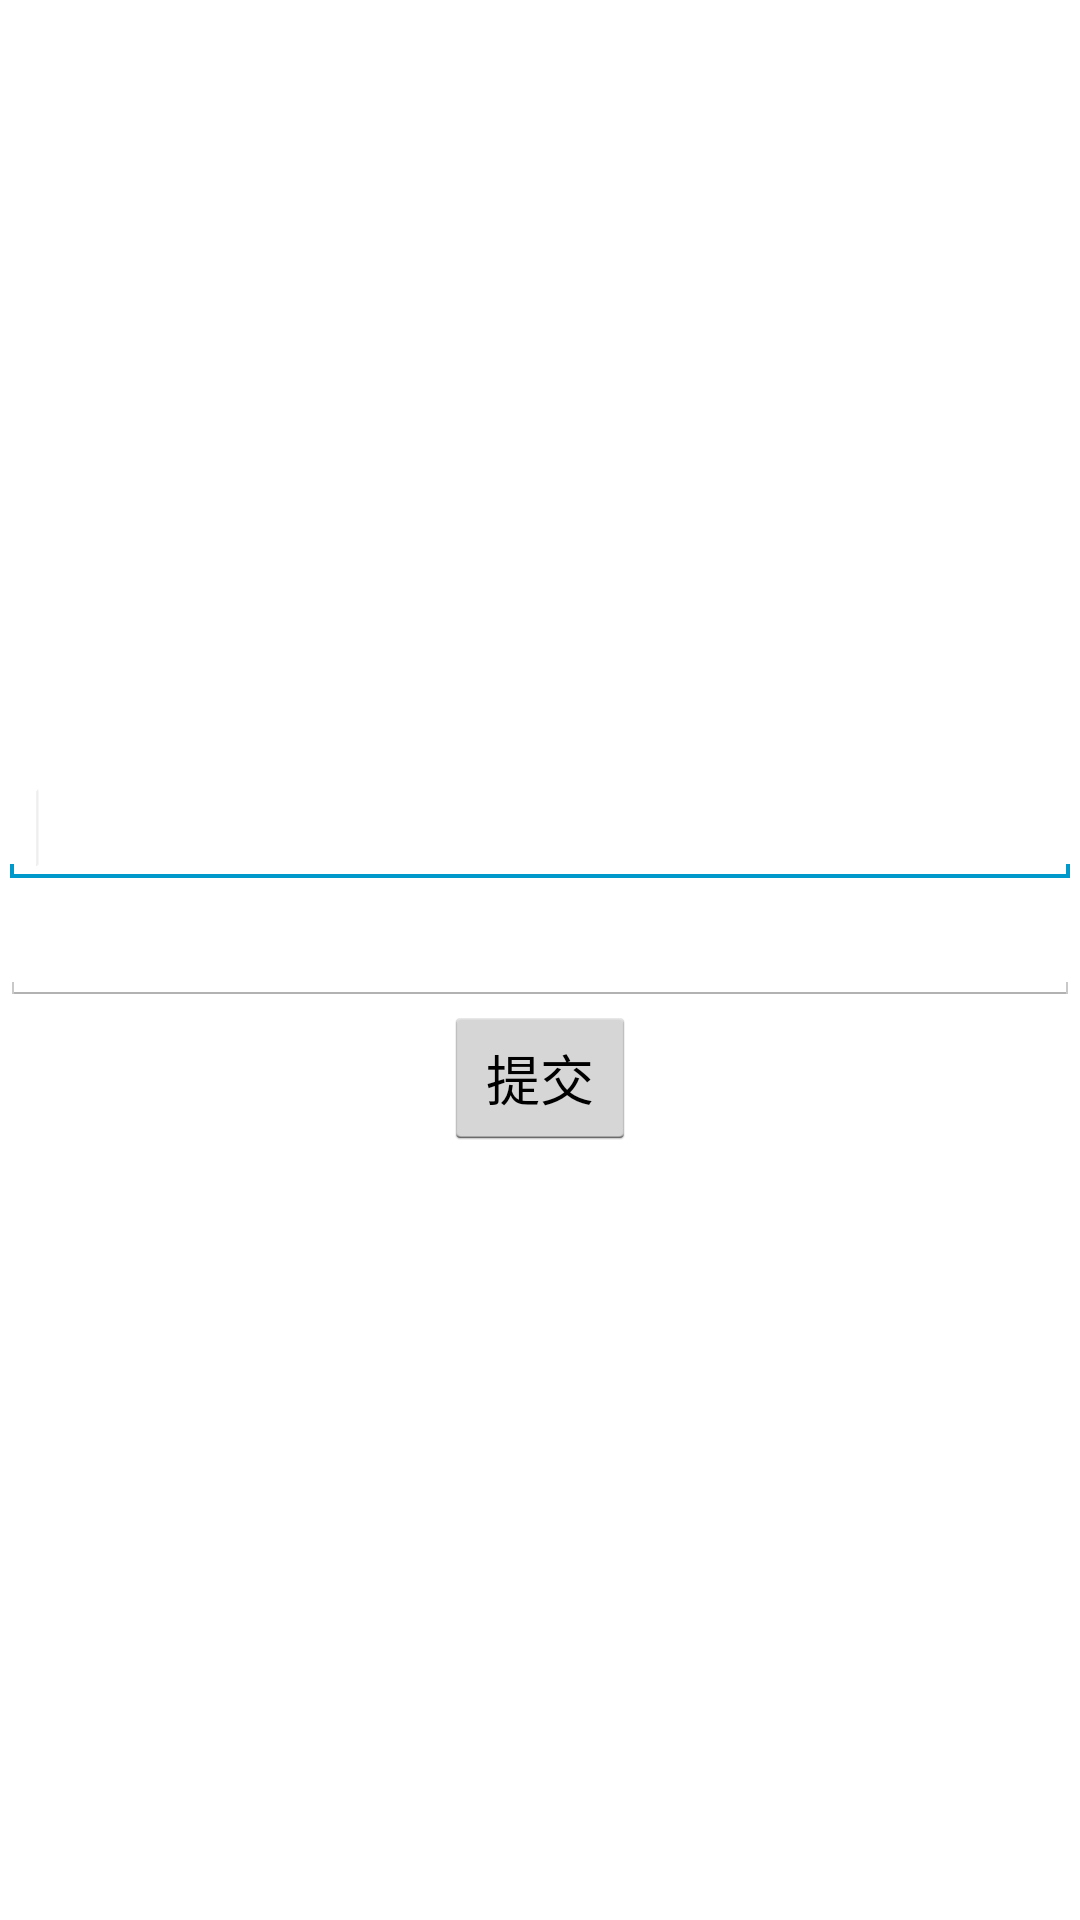

Write the Android layout XML for this screen, with the resource values it uses.
<!-- AndroidManifest.xml: application theme AppTheme -->
<!-- res/layout/sqlite_form.xml -->
<LinearLayout xmlns:android="http://schemas.android.com/apk/res/android"
    android:layout_width="fill_parent"
    android:layout_height="fill_parent"
    android:gravity="center"
    android:orientation="vertical" >

    <EditText
        android:id="@+id/sqlite_username"
        android:layout_width="match_parent"
        android:layout_height="wrap_content"
        android:ems="10"
        android:inputType="textEmailAddress" >

        <requestFocus />
    </EditText>

    <EditText
        android:id="@+id/sqlite_password"
        android:layout_width="match_parent"
        android:layout_height="wrap_content"
        android:ems="10"
        android:inputType="textPassword" />

    <Button
        android:id="@+id/sqlite_submit"
        android:layout_width="wrap_content"
        android:layout_height="wrap_content"
        android:text="@string/submit" />

</LinearLayout>
<!-- resources referenced by this layout -->
<resources>
  <string name="submit">提交</string>
  <style name="AppTheme" parent="AppBaseTheme">
          
      </style>
  <style name="AppBaseTheme" parent="@android:style/Theme.Holo.Light.DarkActionBar">
          
      </style>
</resources>
